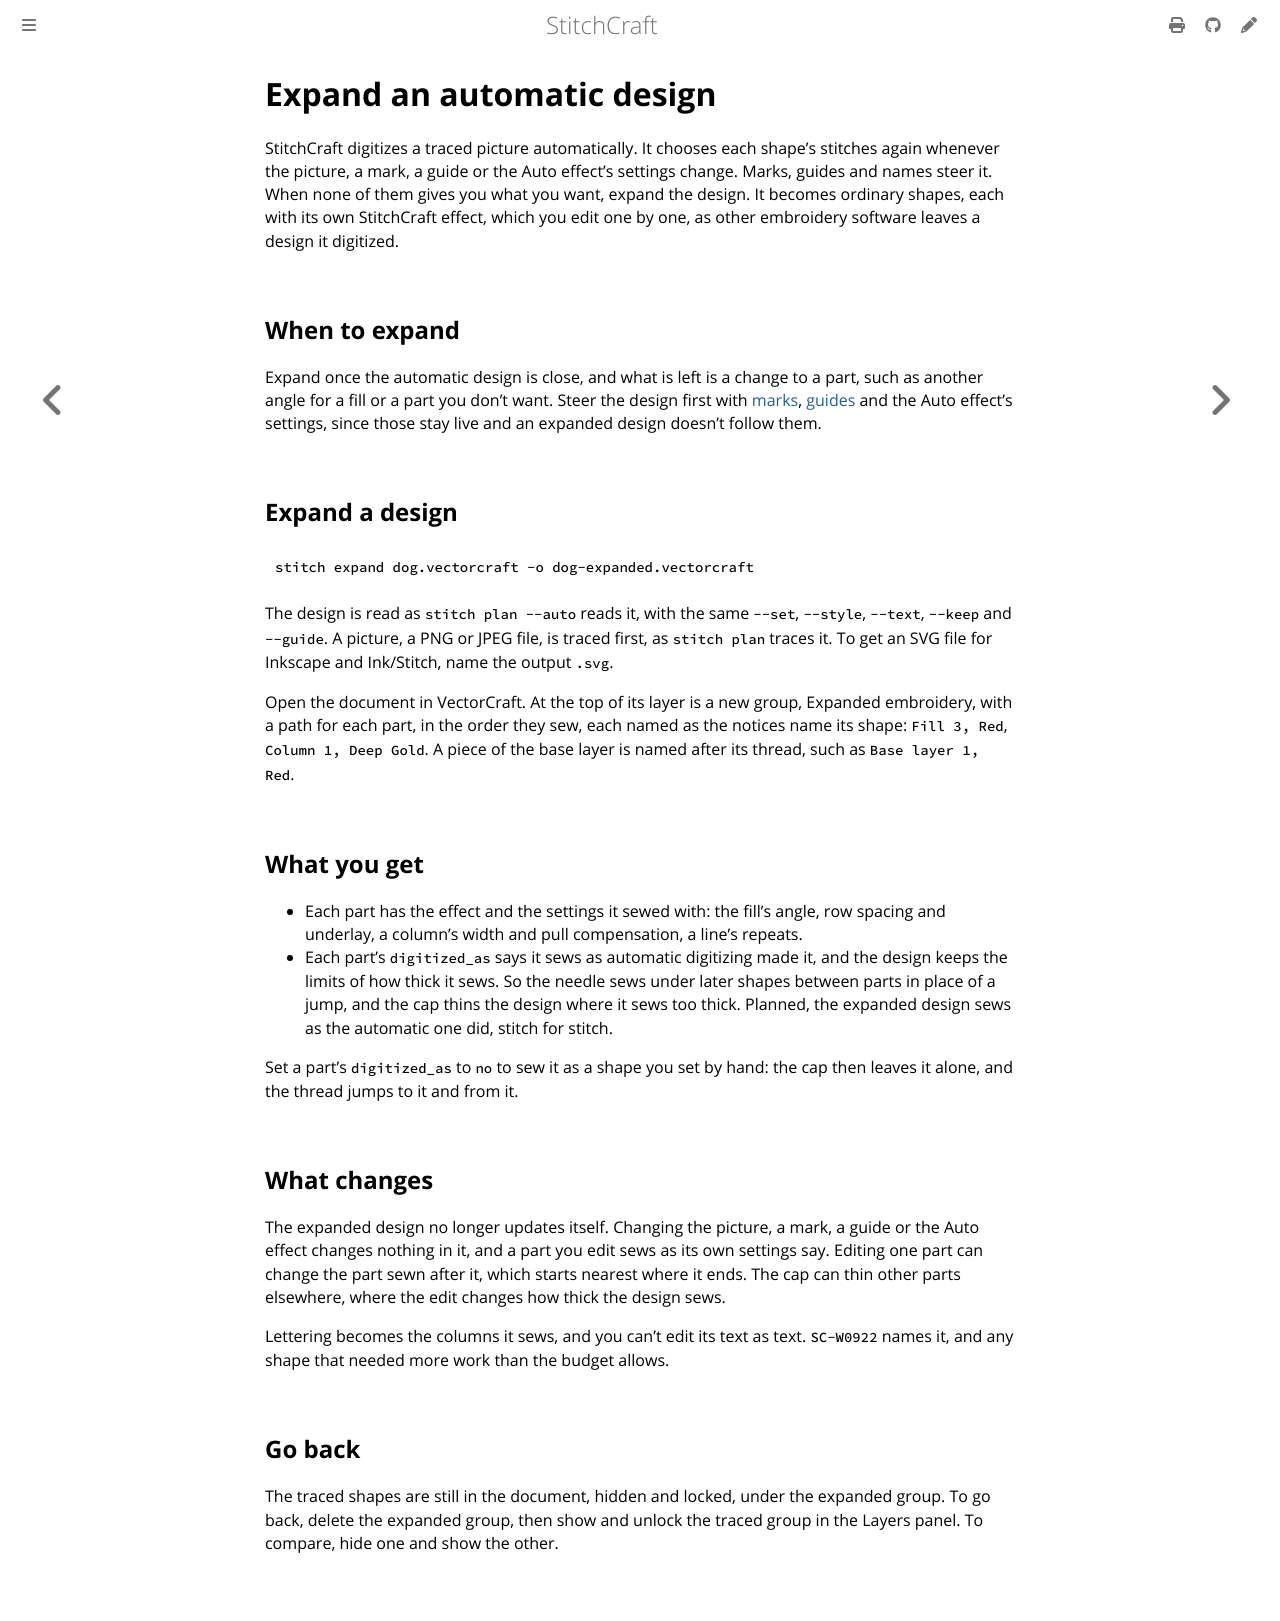

repository: KaboomFox/stitchcraft · page: dev/user/how-to/expand-an-automatic-design.html · generator: mdbook

# Expand an automatic design

StitchCraft digitizes a traced picture automatically. It chooses each shape's stitches again whenever the
picture, a mark, a guide or the Auto effect's settings change. Marks, guides and
names steer it. When none of them gives you what you want, expand the design. It becomes ordinary shapes,
each with its own StitchCraft effect, which you edit one by one, as other embroidery software leaves a
design it digitized.

## When to expand

Expand once the automatic design is close, and what is left is a change to a part, such as another angle
for a fill or a part you don't want. Steer the design first with
[marks](keep-small-parts.md), [guides](guide-the-rows.md) and the Auto effect's settings, since those stay
live and an expanded design doesn't follow them.

## Expand a design

```sh
stitch expand dog.vectorcraft -o dog-expanded.vectorcraft
```

The design is read as `stitch plan --auto` reads it, with the same `--set`, `--style`, `--text`, `--keep`
and `--guide`. A picture, a PNG or JPEG file, is traced first, as `stitch plan` traces it. To get an SVG
file for Inkscape and Ink/Stitch, name the output `.svg`.

Open the document in VectorCraft. At the top of its layer is a new group, Expanded embroidery, with a
path for each part, in the order they sew, each named as the notices name its shape:
`Fill 3, Red`, `Column 1, Deep Gold`. A piece of the base layer is named after its thread, such as
`Base layer 1, Red`.

## What you get

- Each part has the effect and the settings it sewed with: the fill's angle, row spacing and underlay, a
  column's width and pull compensation, a line's repeats.
- Each part's `digitized_as` says it sews as automatic digitizing made it, and the design keeps the limits
  of how thick it sews. So the needle sews under later shapes between parts in place of a jump, and the
  cap thins the design where it sews too thick. Planned, the expanded design sews as the automatic one
  did, stitch for stitch.

Set a part's `digitized_as` to `no` to sew it as a shape you set by hand: the cap then leaves it alone,
and the thread jumps to it and from it.

## What changes

The expanded design no longer updates itself. Changing the picture, a mark, a guide or the Auto effect
changes nothing in it, and a part you edit sews as its own settings say. Editing one part can change the
part sewn after it, which starts nearest where it ends. The cap can thin other parts elsewhere, where the
edit changes how thick the design sews.

Lettering becomes the columns it sews, and you can't edit its text as text. `SC-W0922` names it, and any
shape that needed more work than the budget allows.

## Go back

The traced shapes are still in the document, hidden and locked, under the expanded group. To go back,
delete the expanded group, then show and unlock the traced group in the Layers panel. To compare, hide one
and show the other.
